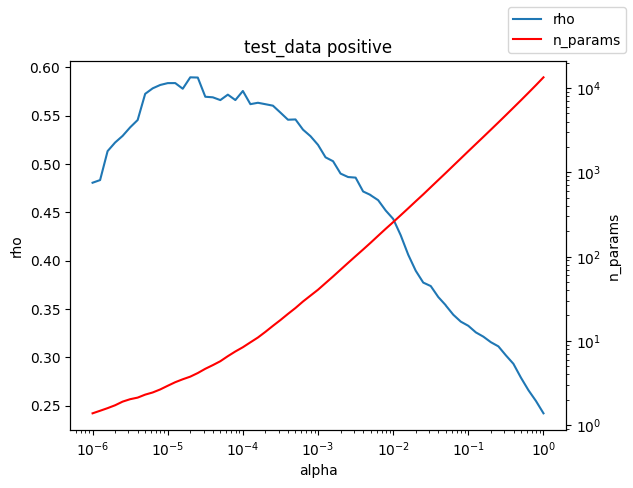

The table this chart was drawn from, first rows:
alpha, rho, n_params
1e-06, 0.4807, 1.38
1.2589254117941661e-06, 0.4835, 1.48
1.584893192461111e-06, 0.5134, 1.59
1.9952623149688787e-06, 0.5223, 1.72
2.511886431509577e-06, 0.5292, 1.9
3.162277660168379e-06, 0.538, 2.03
3.981071705534969e-06, 0.5456, 2.12
5.011872336272715e-06, 0.5727, 2.3
6.30957344480193e-06, 0.5784, 2.44
7.943282347242805e-06, 0.5818, 2.65
1e-05, 0.5838, 2.93
1.2589254117941661e-05, 0.5838, 3.23
1.5848931924611107e-05, 0.578, 3.5
1.9952623149688786e-05, 0.5898, 3.76
2.511886431509577e-05, 0.5895, 4.15
3.1622776601683795e-05, 0.5697, 4.66
3.9810717055349695e-05, 0.5691, 5.15
5.011872336272725e-05, 0.5662, 5.73
6.309573444801929e-05, 0.5718, 6.58
7.943282347242806e-05, 0.5662, 7.48
0.0001, 0.5756, 8.4
0.0001259, 0.562, 9.6
0.0001585, 0.5634, 10.95
0.0001995, 0.5619, 12.79
0.0002512, 0.5604, 15.07
0.0003162, 0.5532, 17.66
0.0003981, 0.5459, 20.88
0.0005012, 0.5462, 24.54
0.000631, 0.5356, 29.31
0.0007943, 0.5288, 34.44
0.001, 0.5199, 40.44
0.001259, 0.507, 48.48
0.001585, 0.503, 58.06
0.001995, 0.4902, 69.96
0.002512, 0.4866, 84.23
0.003162, 0.486, 101.2
0.003981, 0.4717, 121.3
0.005, 0.4681, 145.8
0.005012, 0.4678, 146
0.00631, 0.4627, 176.7
0.007943, 0.452, 213.5
0.01, 0.4433, 256.4
0.01259, 0.4264, 309.5
0.01585, 0.4063, 374
0.01995, 0.3897, 453.1
0.02512, 0.3774, 547.3
0.03162, 0.3738, 666
0.03981, 0.3625, 810
0.05, 0.354, 981.9
0.05012, 0.3537, 983.9
0.0631, 0.3442, 1199
0.07943, 0.337, 1461
0.1, 0.3327, 1780
0.1259, 0.3259, 2166
0.1585, 0.3215, 2634
0.1995, 0.3157, 3207
0.2512, 0.3114, 3910
0.3162, 0.3021, 4777
0.3981, 0.2934, 5848
0.5012, 0.2791, 7160
... 3 more rows
